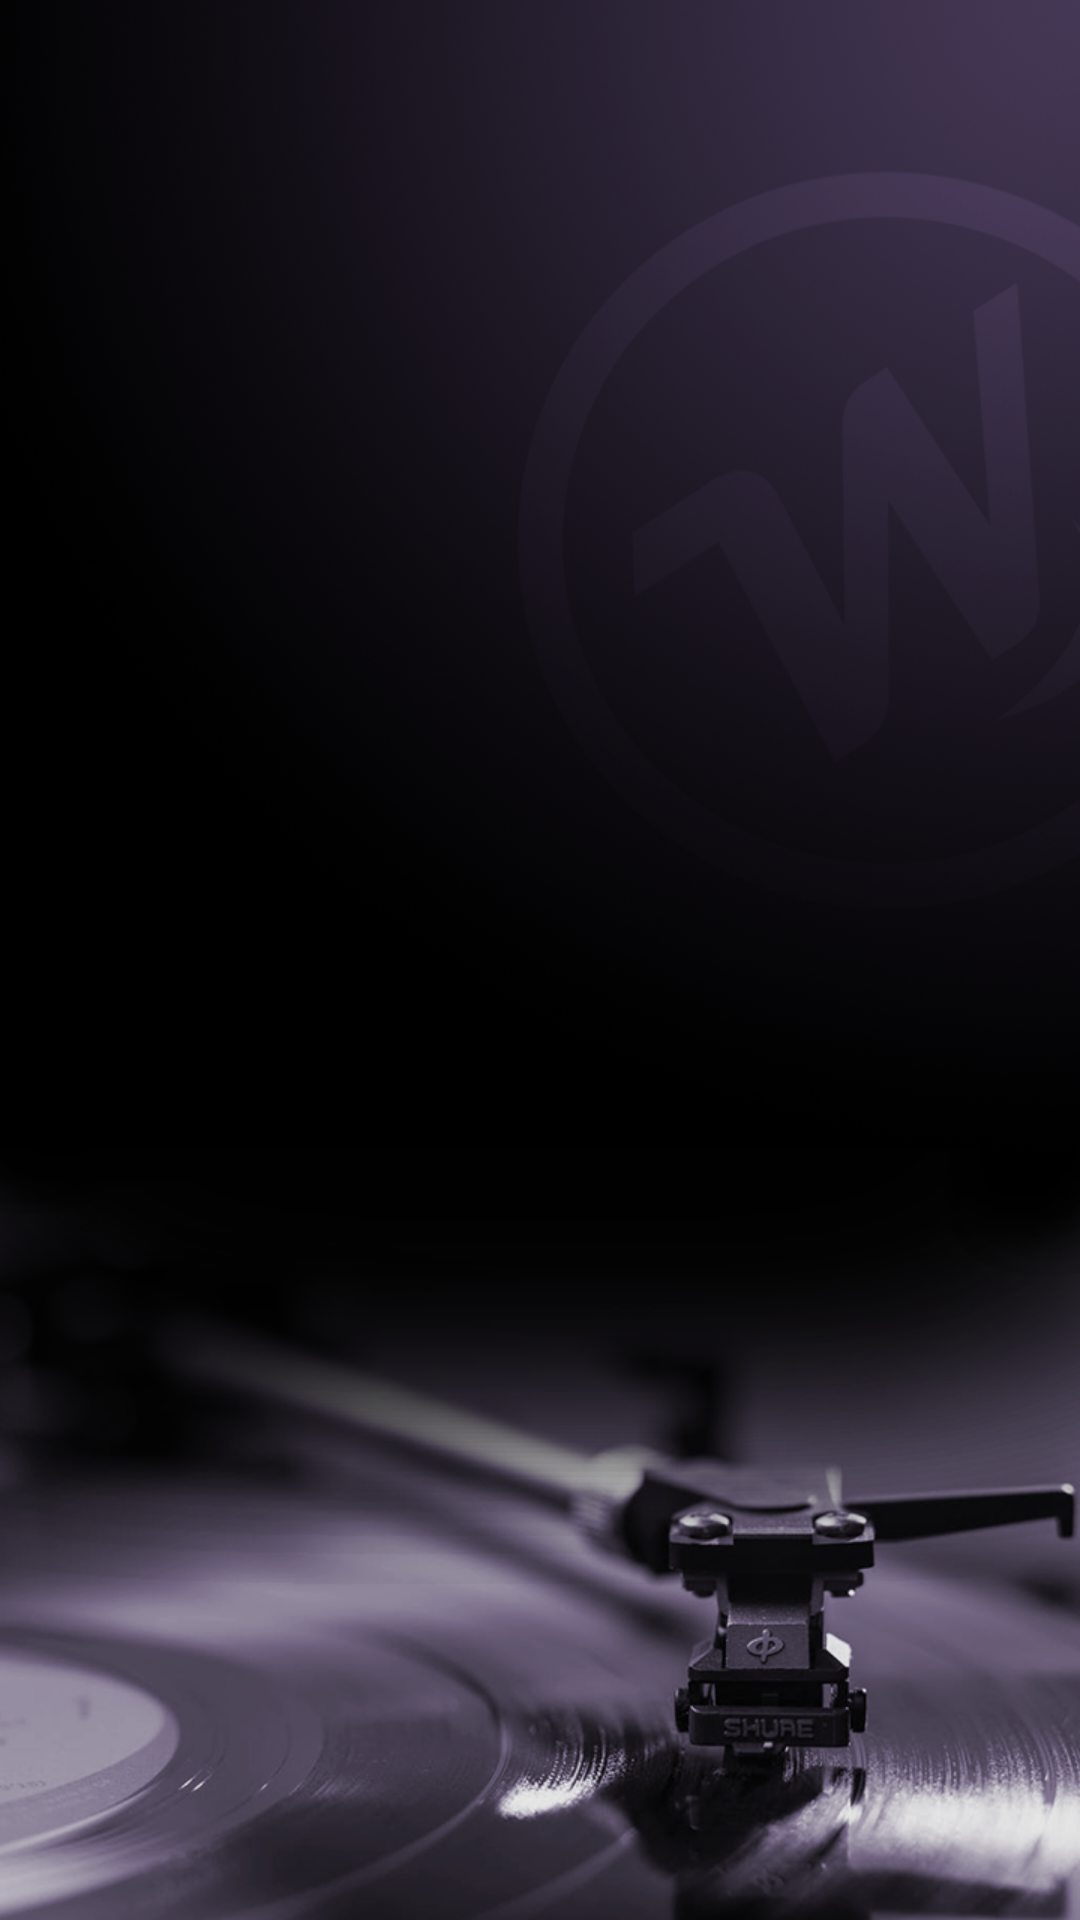

Write the Android layout XML for this screen, with the resource values it uses.
<!-- AndroidManifest.xml: application theme AppTheme -->
<!-- res/layout/activity_list_audio.xml -->
<?xml version="1.0" encoding="utf-8"?>
<FrameLayout xmlns:android="http://schemas.android.com/apk/res/android"
    android:layout_width="match_parent"
    android:layout_height="match_parent"
    android:gravity="center"
    android:orientation="vertical">


    

    <ImageView
        android:id="@+id/imgBg"
        android:layout_width="match_parent"
        android:layout_height="match_parent"
        android:adjustViewBounds="true"
        android:scaleType="centerCrop"
        android:src="@drawable/bg1" />

    <LinearLayout
        android:layout_width="match_parent"
        android:layout_height="match_parent"
        android:orientation="vertical">

        <ListView
            android:id="@+id/listAudio"
            android:layout_width="match_parent"
            android:layout_height="wrap_content"
            android:layout_alignLeft="@+id/imgBg"
            android:layout_alignStart="@+id/imgBg"
            android:layout_weight="1" /> 


        <RelativeLayout
            android:id="@+id/layoutNext"
            android:layout_width="match_parent"
            android:layout_height="wrap_content"
            android:layout_alignParentBottom="true"
            android:minHeight="60dp"
            android:orientation="vertical"
            android:padding="12dp"
            android:visibility="gone">

            <TextView
                android:id="@+id/lblNameTrack"
                android:layout_width="match_parent"
                android:layout_height="wrap_content"
                android:layout_marginBottom="2dp"
                android:layout_marginTop="2dp"
                android:maxLines="1"
                android:shadowColor="@color/colorPrimaryDark"
                android:shadowDx="2"
                android:shadowDy="2"
                android:shadowRadius="3"
                android:textAlignment="center"
                android:textAllCaps="true"
                android:textSize="10sp" android:visibility="gone" />

            <Button
                android:id="@+id/btnNext"
                style="@style/WaudioButton"
                android:layout_width="match_parent"
                android:layout_height="40dp"
                android:layout_below="@+id/lblNameTrack"
                android:text="@string/lblNext"
                android:textAllCaps="true"/>

        </RelativeLayout>
    </LinearLayout>

    
    <LinearLayout
        android:id="@+id/layoutNoMusic"
        android:layout_width="match_parent"
        android:layout_height="match_parent"
        android:layout_margin="16dp"
        android:gravity="center"
        android:orientation="vertical"
        android:visibility="gone">

        <TextView
            android:layout_width="wrap_content"
            android:layout_height="wrap_content"
            android:maxLines="3"
            android:text="@string/msgNoMusic"
            android:textAlignment="center"
            android:textSize="24sp"
            android:typeface="monospace" />

        <TextView
            android:layout_width="wrap_content"
            android:layout_height="wrap_content"
            android:maxLines="3"
            android:text="@string/msgNoMusic2"
            android:textAlignment="center"
            android:textColor="@color/colorTextSecondary"
            android:textSize="18sp" />

        <TextView
            android:layout_width="wrap_content"
            android:layout_height="wrap_content"
            android:maxLines="3"
            android:text="@string/msgNoMusic3"
            android:textAlignment="center"
            android:textColor="@color/colorTextThirdy" />

    </LinearLayout>


</FrameLayout>
<!-- resources referenced by this layout -->
<resources>
  <color name="colorPrimaryDark">#362e45</color>
  <color name="colorTextSecondary">#e87f58</color>
  <color name="colorTextThirdy">#9d9dba</color>
  <string name="lblNext">NEXT</string>
  <string name="lblSelectTrack">Select an audio</string>
  <string name="msgNoMusic">REALLY DON\'T HAVE MUSIC?</string>
  <string name="msgNoMusic2">IT SEEMS WHAT YOU STAYED\n...IN THE ROCK AGE!</string>
  <string name="msgNoMusic3">Waudio Music, makes his magic only with musica\n the internet is full of it, or ask your friends, and come back!</string>
  <style name="ToolbarBackground">
          <item name="android:background">#424256</item>
      </style>
  <style name="WaudioButton" parent="Widget.AppCompat.Light.ActionButton">
          <item name="android:typeface">sans</item>
          <item name="android:textSize">16dp</item>
          <item name="android:textColor">#e4e4e4</item>
          <item name="android:background">@drawable/buttondefault</item>
      </style>
  <color name="colorPrimary">#463c59</color>
  <color name="colorAccent">#6d5d81</color>
  <color name="colorTextPrimary">#FFFFFF</color>
  <style name="Theme.AppLib.ActionBar.Solid" parent="@style/Widget.AppCompat.Light.ActionBar.Solid">
          
          <item name="titleTextStyle">@style/Theme.AppLib.ActionBar.TitleTextStyle</item>
      </style>
  <style name="AlertDialogCustom" parent="Theme.AppCompat.Light.Dialog.Alert">
          <item name="android:windowNoTitle">false</item>
          <item name="android:windowContentOverlay">@null</item>
          <item name="android:textColor">@color/colorPrimary</item>
          <item name="colorPrimary">@color/colorPrimary</item>
          <item name="colorPrimaryDark">@color/colorPrimaryDark</item>
          <item name="colorAccent">@color/colorAccent</item>
          <item name="buttonBarButtonStyle">@style/DialogButtonStyle</item>
      </style>
  <style name="MyActionBar.MenuTextStyle" parent="@style/TextAppearance.AppCompat.Widget.ActionBar.Title">
          <item name="android:textColor">@color/colorPrimary</item>
          <item name="android:textStyle">normal</item>
          <item name="android:textSize">16sp</item>
      </style>
  <!-- drawable buttondisabled (drawable) -->
  <?xml version="1.0" encoding="utf-8"?>
  <shape xmlns:android="http://schemas.android.com/apk/res/android" android:shape="rectangle" >
      <corners
          android:radius="4dp"
          />
      <gradient
          android:angle="270"
          android:centerX="50%"
          android:centerColor="#a19999"
          android:startColor="#cecdcd"
          android:endColor="#838282"
          android:type="linear"
          />
      <size
          android:width="200dp"
          android:height="40dp"
          />
  </shape>
  <!-- drawable buttondefaultpressed (drawable) -->
  <?xml version="1.0" encoding="utf-8"?>
  <shape xmlns:android="http://schemas.android.com/apk/res/android" android:shape="rectangle" >
      <corners
          android:radius="4dp"
          />
      <gradient
          android:angle="270"
          android:centerX="50%"
          android:startColor="#a6efa4"
          android:centerColor="#4eba5a"
          android:endColor="#256823"
          android:type="linear"
          />
      <padding
          android:left="0dp"
          android:top="0dp"
          android:right="0dp"
          android:bottom="0dp"
          />
      <size
          android:width="200dp"
          android:height="40dp"
          />
  </shape>
  <style name="Theme.AppLib.ActionBar.TitleTextStyle" parent="">
          <item name="android:typeface">sans</item>
          <item name="android:textSize">22sp</item>
      </style>
  <style name="DialogButtonStyle" parent="@style/Widget.AppCompat.Button.ButtonBar.AlertDialog">
          <item name="android:textColor">@color/colorPrimary</item>
      </style>
</resources>
